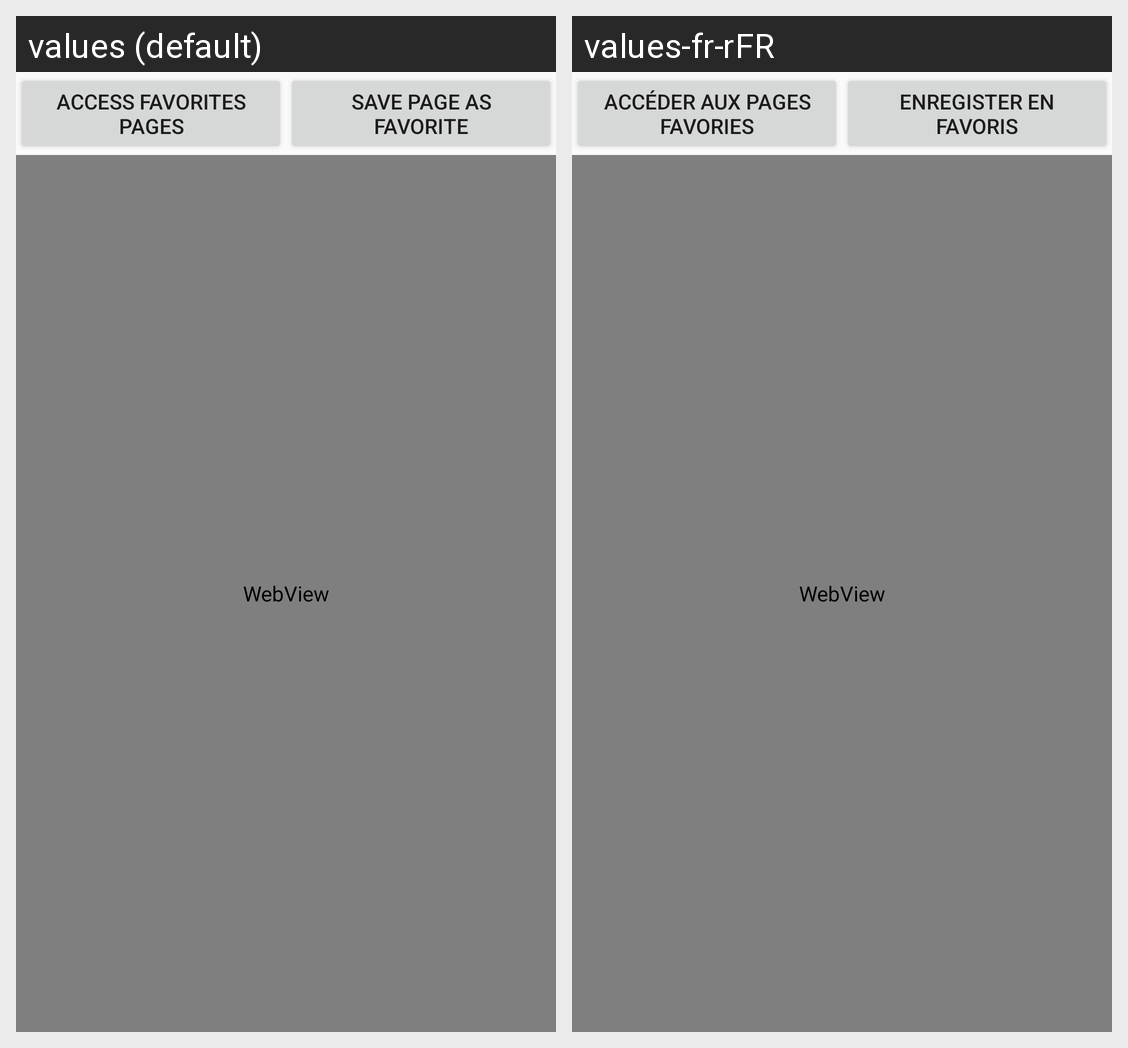

Here is an Android app screen in its default locale and in the app's own translations. Write out the translated-string differences for the strings that appear on this screen.
Android screen res/layout/activity_internet.xml rendered under 2 locales, left to right: values (default), values-fr-rFR. Device: Nexus 5 (rendered at 1080×1920; each locale shown at half size, 540×960, under a caption strip naming it); theme AppTheme.
Strings drawn on this screen, with the default value and each locale's value (text and hints the layout hard-codes, and strings that could not be matched under every locale, appear in the picture but are not listed):

access_favorites_pages
  values: Access favorites pages
  values-fr-rFR: Accéder aux pages favories

save_page_as_favorite
  values: Save page as favorite
  values-fr-rFR: Enregister en favoris
